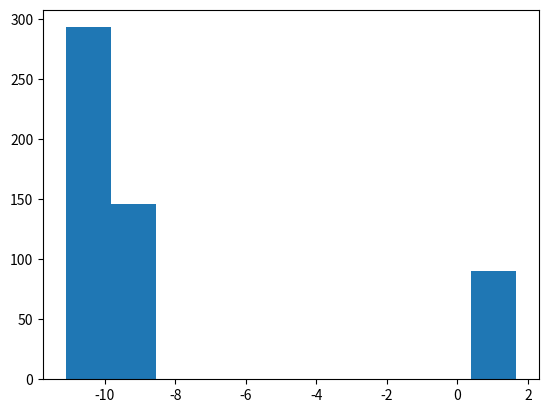
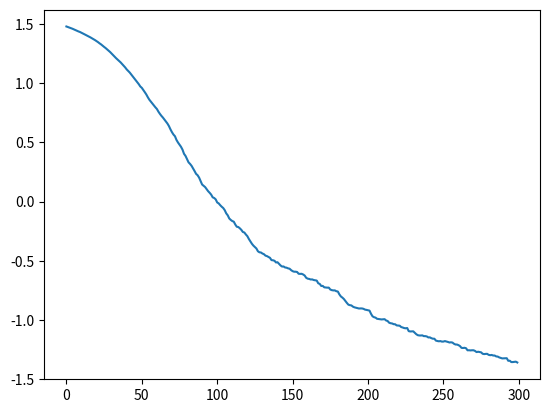

The script that saved these images, in order:
#!/usr/bin/env python3
# -*- coding: utf-8 -*-
"""
Created on Mon Dec 13 14:05:07 2021

[redacted]
"""
import numpy as np
import matplotlib.pyplot as plt


def F_potential(x):
    f1 = np.minimum(3*(x-1)*(x-1)+0.5, 5)
    f2 = np.minimum((x+10)*(x+10), 5)
    return np.minimum(f1, f2)

def birthdeath(x, sigma, dt):
    
    y = []
    n, m = x.shape 
    
    x = x + sigma * np.sqrt(dt) * np.random.randn( n, 1 )
    I = np.random.rand( n, 1 )
    for i in range(0,n):
        if I[i] > F_potential(x[i]) * dt:
            y.append(x[i])
    return y

def my_iteration(n, num_iteration, sigma,dt):
    
    x = np.random.randn( n, 1 )*12
    cost = []
            
    for i in range(0, num_iteration):
        x = np.array(birthdeath(x, sigma, dt))
        k0, k1 = x.shape
        if k0 < n/2:
            np.append(x, x)
        cost.append(np.log(np.mean(F_potential(x)))) 
        
    plt.figure()
    plt.hist(x)
    
    plt.figure()
    plt.plot(cost)


my_iteration(20000, 300, 0.1, 0.01)